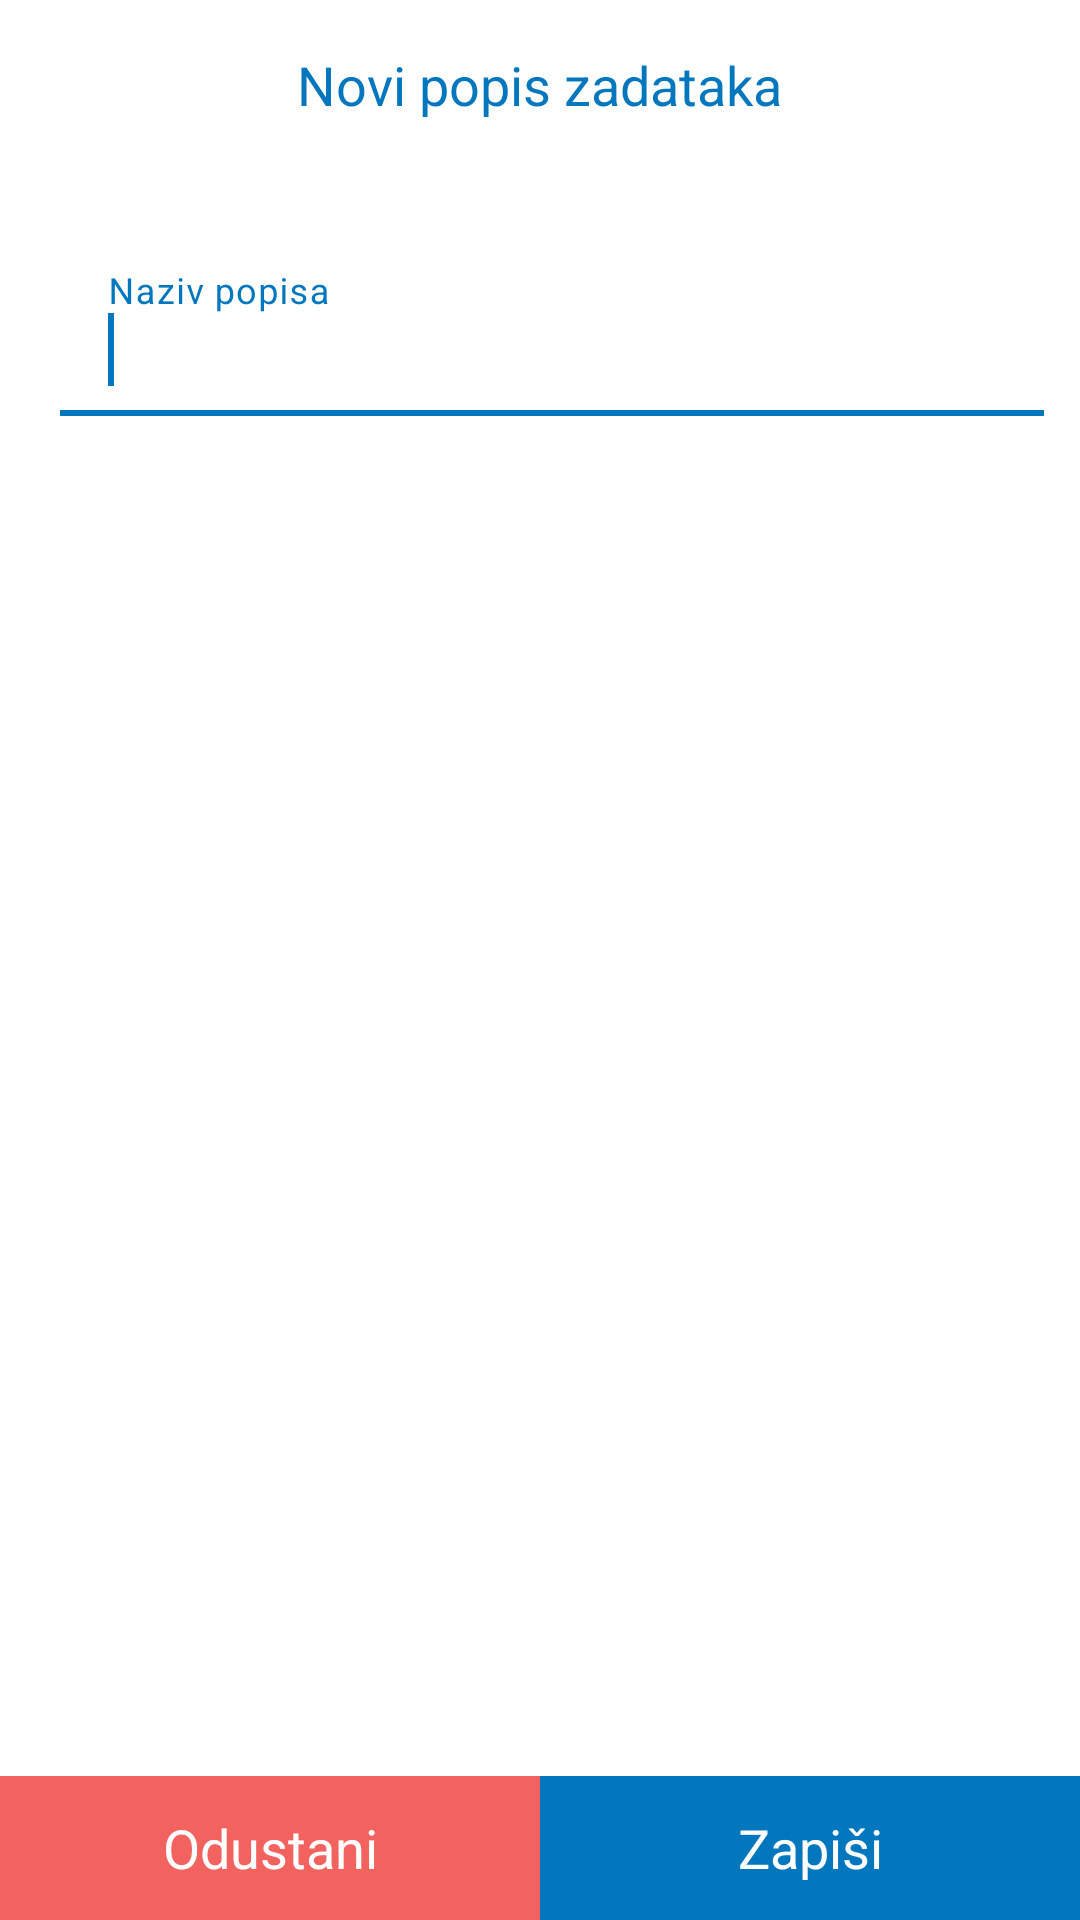

Write the Android layout XML for this screen, with the resource values it uses.
<!-- AndroidManifest.xml: application theme AppTheme -->
<!-- res/layout/new_popis_dialog.xml -->
<?xml version="1.0" encoding="utf-8"?>
<LinearLayout xmlns:android="http://schemas.android.com/apk/res/android"
    android:layout_width="match_parent"
    android:layout_height="wrap_content"
    android:minWidth="240dp"
    android:orientation="vertical">

    <TextView
        android:layout_width="wrap_content"
        android:layout_height="wrap_content"
        android:layout_gravity="center_vertical|center_horizontal"
        android:padding="16dp"
        android:text="Novi popis zadataka"
        android:textColor="@color/colorPrimary"
        android:textSize="18sp" />

    <com.google.android.material.textfield.TextInputLayout
        android:layout_width="match_parent"
        android:layout_height="wrap_content"
        android:layout_gravity="center"
        android:layout_marginHorizontal="12dp"
        android:layout_marginTop="24dp"
        android:layout_marginBottom="48dp"
        android:layout_weight="1">


        <EditText
            android:id="@+id/popis_naziv_et"
            android:layout_width="match_parent"
            android:layout_height="wrap_content"
            android:layout_marginStart="8dp"
            android:backgroundTint="@color/colorWhite"
            android:focusableInTouchMode="true"
            android:hint="Naziv popisa"
            android:inputType="textCapSentences"
            android:textSize="18sp">

            <requestFocus />
        </EditText>
    </com.google.android.material.textfield.TextInputLayout>

    <LinearLayout
        android:layout_width="match_parent"
        android:layout_height="wrap_content"
        android:orientation="horizontal">

        <androidx.appcompat.widget.AppCompatButton
            android:id="@+id/btnOdustani"
            style="@style/Widget.AppCompat.Button"
            android:layout_width="match_parent"
            android:layout_height="wrap_content"
            android:layout_weight="1"
            android:background="@color/colorRed"
            android:padding="8dp"
            android:text="Odustani"
            android:textAppearance="?android:attr/textAppearanceMedium"
            android:textColor="@android:color/white" />

        <androidx.appcompat.widget.AppCompatButton
            android:id="@+id/btnZapisi"
            style="@style/Widget.AppCompat.Button"
            android:layout_width="match_parent"
            android:layout_height="wrap_content"
            android:layout_weight="1"
            android:background="@color/colorPrimary"
            android:padding="8dp"
            android:text="Zapiši"
            android:textAppearance="?android:attr/textAppearanceMedium"
            android:textColor="@android:color/white" />
    </LinearLayout>


</LinearLayout>
<!-- resources referenced by this layout -->
<resources>
  <color name="colorPrimary">#0277BD</color>
  <color name="colorRed">#F2635F</color>
  <color name="colorWhite">#FFFFFF</color>
  <style name="AppTheme" parent="Theme.MaterialComponents.Light.DarkActionBar">
          
          <item name="colorPrimary">@color/colorPrimary</item>
          <item name="colorPrimaryDark">@color/colorPrimary</item>
          <item name="colorAccent">@color/colorPrimary</item>
      </style>
</resources>
